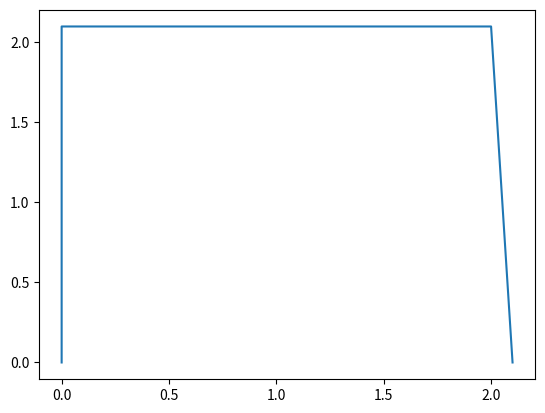

Write the Python code that produced this figure.
# Import
import matplotlib.pyplot as plt

x = [2.1, 2.0, 0, 0]
y = [0, 2.1, 2.1, 0]

plt.plot(x, y)
plt.show()